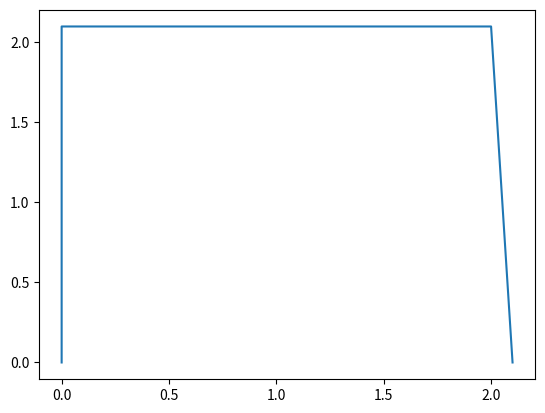

Write the Python code that produced this figure.
# Import
import matplotlib.pyplot as plt

x = [2.1, 2.0, 0, 0]
y = [0, 2.1, 2.1, 0]

plt.plot(x, y)
plt.show()